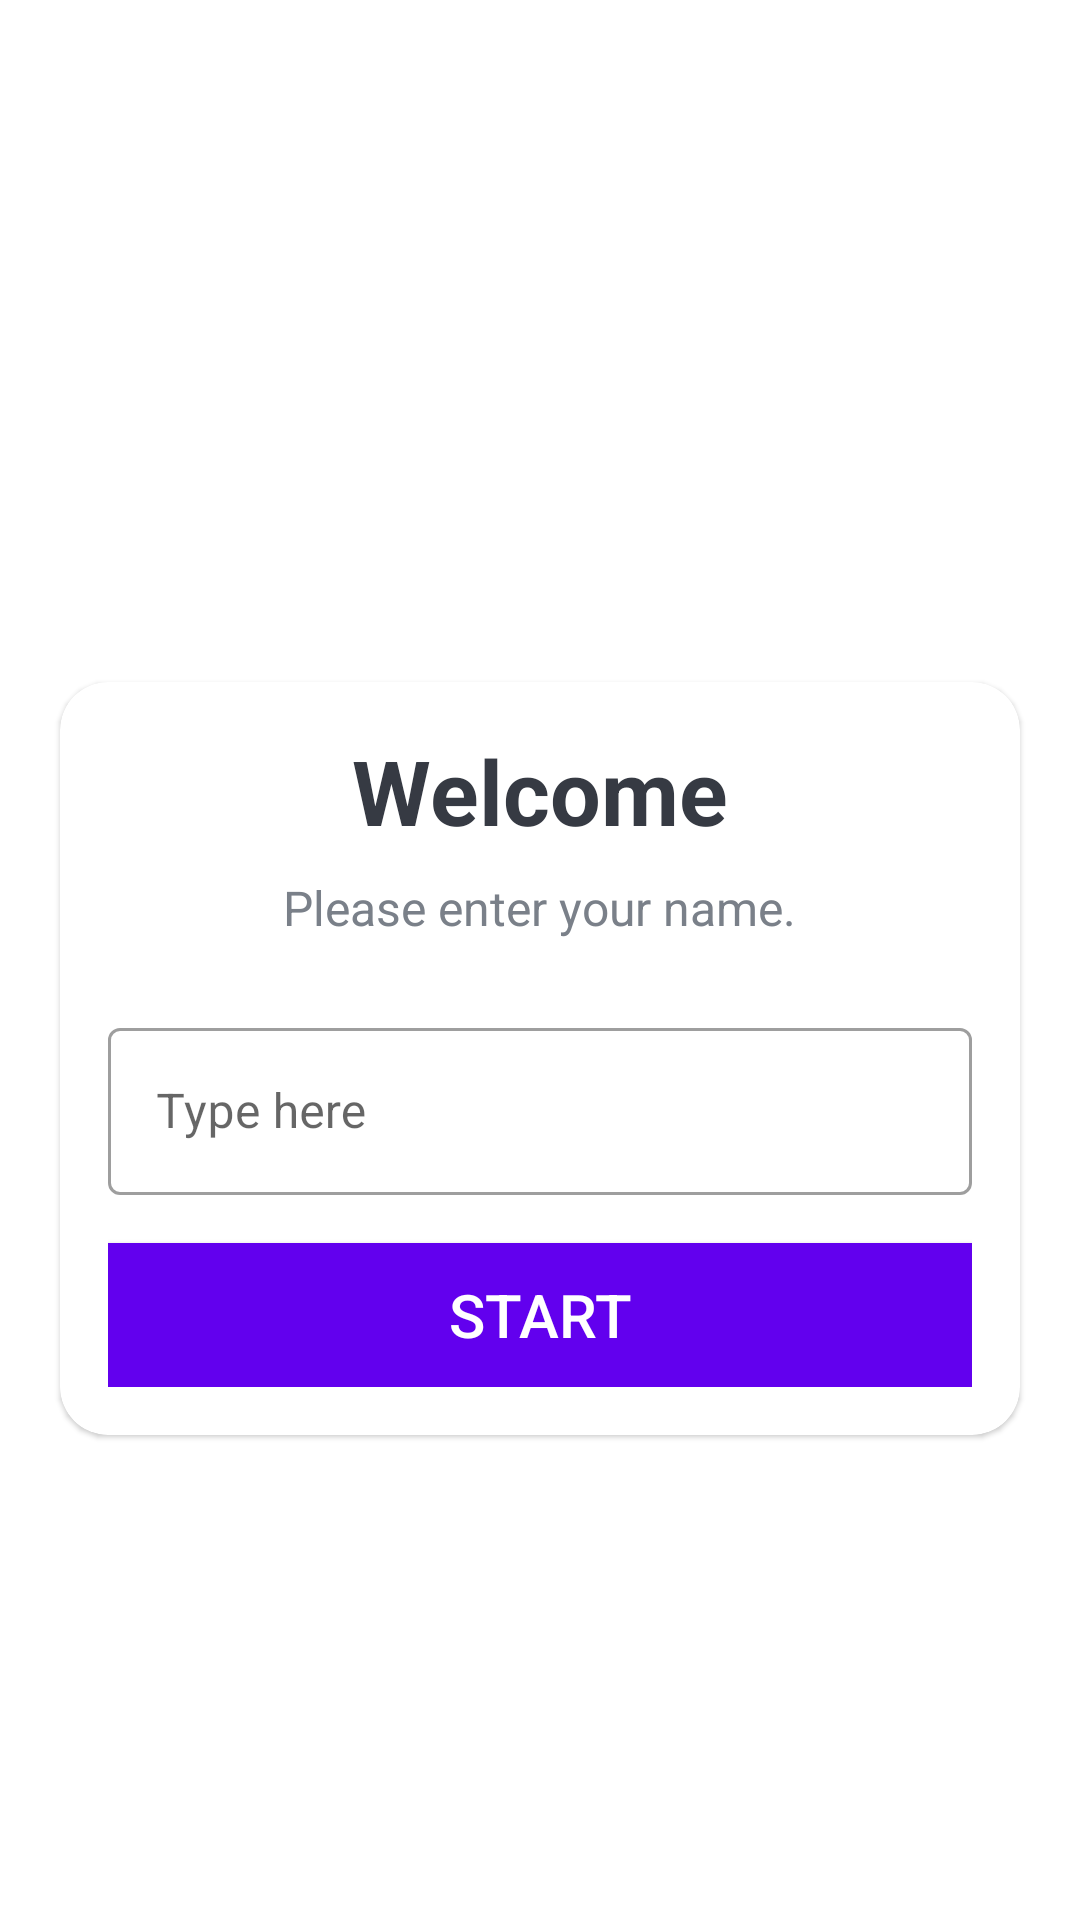

The Android layout XML behind this screen, and the referenced resources:
<!-- AndroidManifest.xml: application theme Theme.Quizapp -->
<!-- res/layout/fragment_login.xml -->
<?xml version="1.0" encoding="utf-8"?>
<LinearLayout xmlns:android="http://schemas.android.com/apk/res/android"
    xmlns:tools="http://schemas.android.com/tools"
    android:layout_width="match_parent"
    android:layout_height="match_parent"
    xmlns:app="http://schemas.android.com/apk/res-auto"
    android:orientation="vertical"
    android:gravity="center"
    android:background="@drawable/ic_bg"
    tools:context=".fragments.LoginFragment">

    <TextView
        android:layout_width="match_parent"
        android:layout_height="wrap_content"
        android:gravity="center"
        android:text="@string/login_title"
        android:textSize="25sp"
        android:textStyle="bold"
        android:textColor="@color/white"
        android:layout_marginBottom="32dp" />

    <com.google.android.material.card.MaterialCardView
        android:layout_width="match_parent"
        android:layout_height="wrap_content"
        android:layout_marginHorizontal="20dp"
        app:cardCornerRadius="16dp"
        android:padding="32dp">

        <LinearLayout
            android:layout_width="match_parent"
            android:layout_height="wrap_content"
            android:layout_margin="16dp"
            android:orientation="vertical"
            >
            <TextView
                android:id="@+id/tvTitle"
                android:layout_width="wrap_content"
                android:layout_height="wrap_content"
                android:layout_gravity="center"
                android:layout_weight="1"
                android:textStyle="bold"
                android:textSize="30sp"
                android:textColor="@color/purple"
                android:layout_marginBottom="8dp"
                android:text="@string/login_welcome" />

            <TextView
                android:id="@+id/tvSubtitle"
                android:layout_width="wrap_content"
                android:layout_height="wrap_content"
                android:layout_gravity="center"
                android:layout_weight="1"
                android:textSize="16sp"
                android:textColor="@color/gray"
                android:layout_marginBottom="24dp"
                android:text="@string/login_askName" />

            <com.google.android.material.textfield.TextInputLayout
                android:layout_width="match_parent"
                android:layout_height="wrap_content"
                android:layout_marginBottom="16dp"
                style="@style/Widget.MaterialComponents.TextInputLayout.OutlinedBox">

                <androidx.appcompat.widget.AppCompatEditText
                    android:id="@+id/tvInput"
                    android:layout_width="match_parent"
                    android:layout_height="wrap_content"
                    android:hint="@string/login_inputHint"
                    android:inputType="textCapWords"
                    android:textColor="@color/purple"
                    android:textColorHint="@color/gray"
                    />

            </com.google.android.material.textfield.TextInputLayout>

            <Button
                android:id="@+id/btnStart"
                android:layout_width="match_parent"
                android:layout_height="wrap_content"
                android:background="@color/design_default_color_primary"
                android:textColor="@color/white"
                android:textSize="20sp"
                android:text="@string/login_buttonLabel"
                />

        </LinearLayout>

    </com.google.android.material.card.MaterialCardView>

</LinearLayout>
<!-- resources referenced by this layout -->
<resources>
  <color name="gray">#7A8089</color>
  <color name="purple">#363A43</color>
  <color name="white">#FFFFFFFF</color>
  <string name="login_askName">Please enter your name.</string>
  <string name="login_buttonLabel">START</string>
  <string name="login_inputHint">Type here</string>
  <string name="login_title">Quiz App</string>
  <string name="login_welcome">Welcome</string>
  <style name="Theme.Quizapp" parent="Theme.MaterialComponents.DayNight.NoActionBar">
          
          <item name="colorPrimary">@color/purple_500</item>
          <item name="colorPrimaryVariant">@color/purple_700</item>
          <item name="colorOnPrimary">@color/white</item>
          
          <item name="colorSecondary">@color/teal_200</item>
          <item name="colorSecondaryVariant">@color/teal_700</item>
          <item name="colorOnSecondary">@color/black</item>
          
          <item name="android:statusBarColor" tools:targetApi="l">?attr/colorPrimaryVariant</item>
  
          <item name="android:windowFullscreen">true</item>
          
      </style>
  <color name="purple_500">#FF6200EE</color>
  <color name="purple_700">#FF3700B3</color>
  <color name="teal_200">#FF03DAC5</color>
  <color name="teal_700">#FF018786</color>
  <color name="black">#FF000000</color>
</resources>
